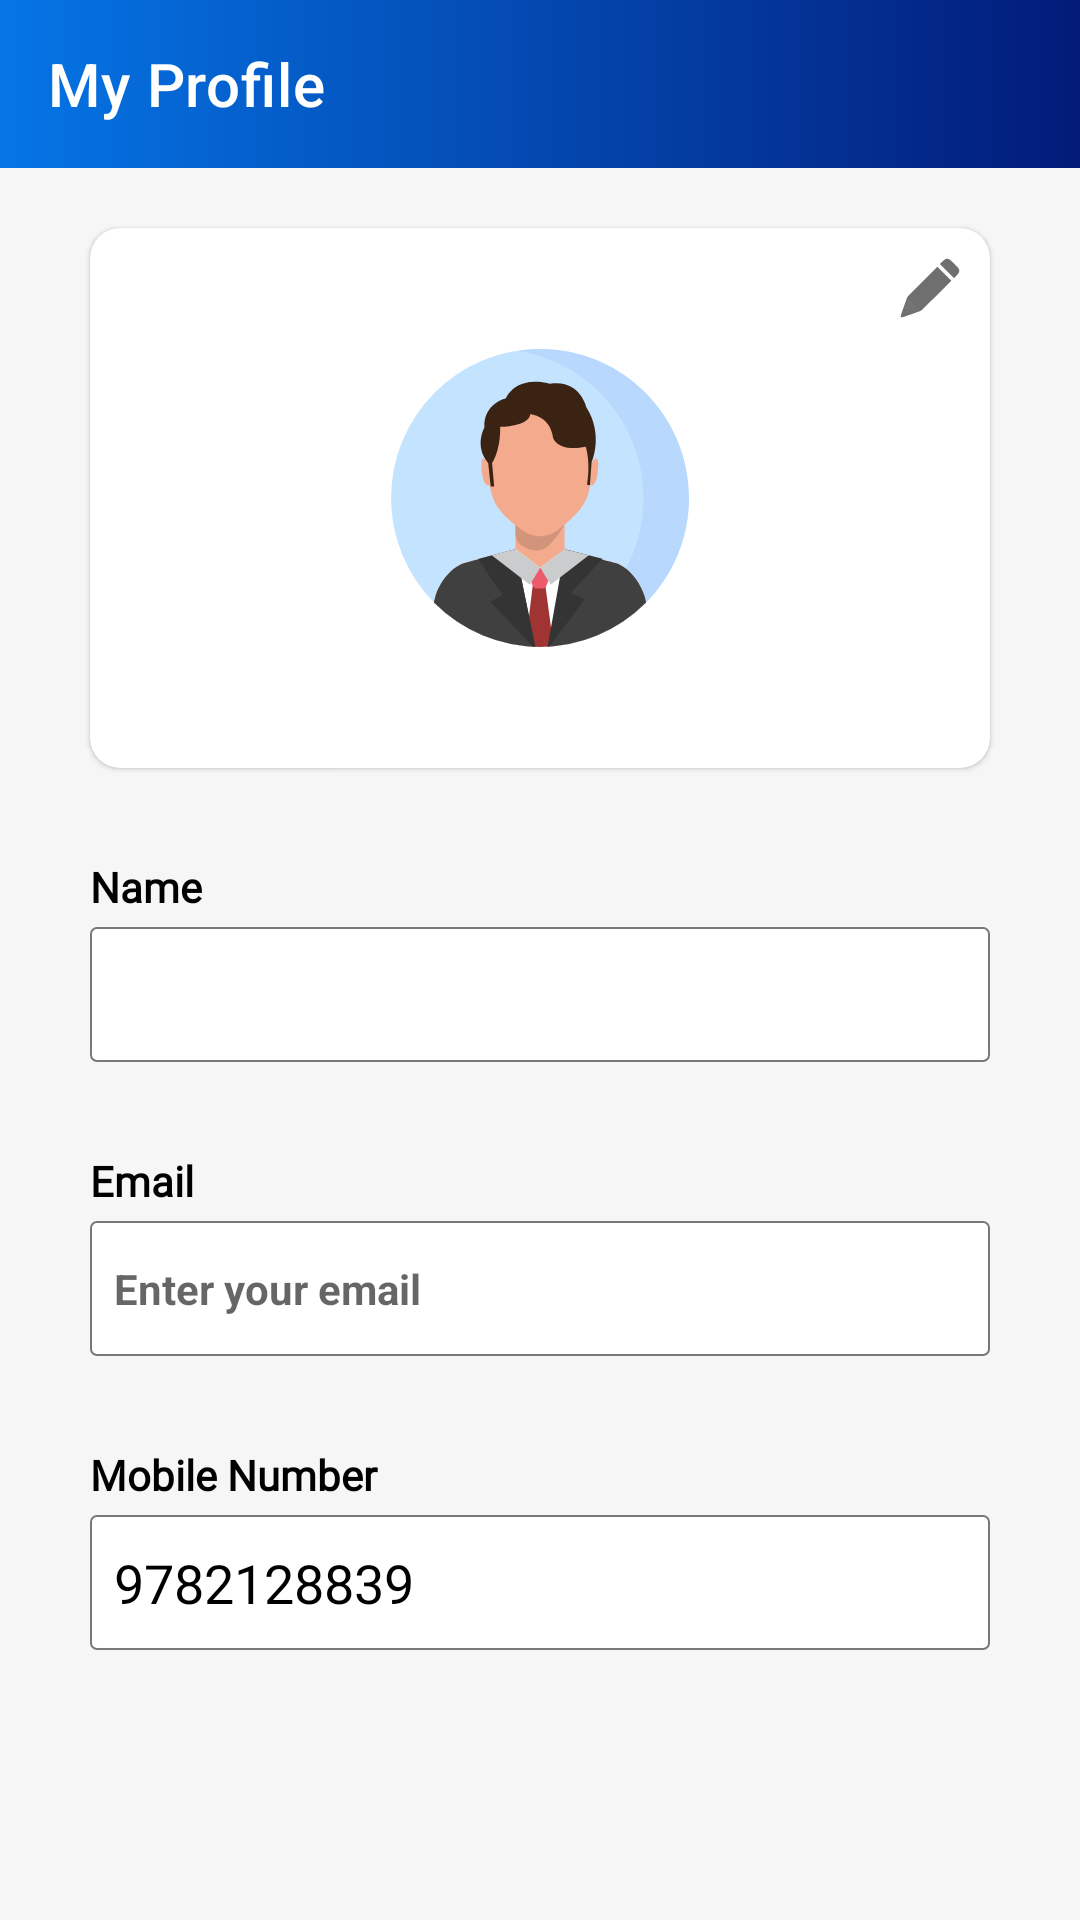

The Android layout XML behind this screen, and the referenced resources:
<!-- AndroidManifest.xml: application theme Theme.SattaMatka -->
<!-- res/layout/activity_user_info.xml -->
<?xml version="1.0" encoding="utf-8"?>
<RelativeLayout xmlns:android="http://schemas.android.com/apk/res/android"
    xmlns:app="http://schemas.android.com/apk/res-auto"
    xmlns:tools="http://schemas.android.com/tools"
    android:layout_width="match_parent"
    android:layout_height="match_parent"
    android:orientation="vertical"
    android:background="#F6F6F6"
    tools:context=".sfdghj.UserInfoActivity">

    <LinearLayout
        android:layout_width="match_parent"
        android:layout_height="wrap_content"
        android:orientation="vertical">
        <com.google.android.material.appbar.AppBarLayout
            android:layout_width="match_parent"
            android:layout_height="wrap_content"
            android:id="@+id/appbarLayout">
            <com.google.android.material.appbar.MaterialToolbar
                android:id="@+id/toolbar"
                android:layout_width="match_parent"
                android:layout_height="wrap_content"
                android:background="@drawable/main_gradient_background"
                app:navigationIcon="@drawable/ic_baseline_arrow_back_24"
                app:title="My Profile"
                app:titleTextColor="@color/white"
                app:contentInsetStartWithNavigation="0dp"/>
        </com.google.android.material.appbar.AppBarLayout>
        <com.google.android.material.textview.MaterialTextView

android:fontFamily="@font/poppins_medium"
            android:layout_width="match_parent"
            android:layout_height="wrap_content"
            android:id="@+id/dataConText"
            android:text="@string/you_are_not_connected_to_internet"
            android:textColor="@color/white"
            android:background="@color/warn_red"
            android:padding="5dp"
            android:visibility="gone"
            android:elevation="1dp"/>


        <com.google.android.material.card.MaterialCardView
            android:layout_width="match_parent"
            android:layout_height="wrap_content"
            android:layout_marginHorizontal="30dp"
            android:layout_marginTop="20dp"
            app:cardCornerRadius="10dp"
            app:cardBackgroundColor="@color/white">
            <com.google.android.material.imageview.ShapeableImageView
                android:layout_width="100dp"
                android:layout_height="100dp"
                android:src="@drawable/ic_my_profile_icon_01"
                android:layout_gravity="center"
                android:layout_marginVertical="40dp"/>
            <com.google.android.material.imageview.ShapeableImageView
                android:layout_width="20dp"
                android:layout_height="20dp"
                android:src="@drawable/ic_pencil_icon_01"
                android:layout_gravity="end"
                android:layout_margin="10dp"
                android:background="?attr/selectableItemBackgroundBorderless"
                android:onClick="editBtn"/>
        </com.google.android.material.card.MaterialCardView>

        <com.google.android.material.textview.MaterialTextView

android:fontFamily="@font/poppins_medium"
            android:layout_width="match_parent"
            android:layout_height="wrap_content"
            android:layout_marginHorizontal="30dp"
            android:text="@string/name"
            android:textStyle="bold"
            android:textColor="@color/black"
            android:layout_marginTop="30dp"/>
        <com.google.android.material.textfield.TextInputEditText
            android:id="@+id/user_name"
            android:layout_width="match_parent"
            android:layout_height="45dp"
            android:layout_marginTop="4dp"
            android:layout_marginHorizontal="30dp"
            android:background="@drawable/stroke_bg"
            android:textColor="@color/black"
            android:paddingHorizontal="8dp"
            android:paddingVertical="5dp"
            android:lines="1"
            android:padding="5dp"
            android:inputType="textPersonName|textCapWords"
            android:enabled="false"/>
        <com.google.android.material.textview.MaterialTextView

android:fontFamily="@font/poppins_medium"
            android:layout_width="match_parent"
            android:layout_height="wrap_content"
            android:text="@string/email"
            android:layout_marginHorizontal="30dp"
            android:textStyle="bold"
            android:textColor="@color/black"
            android:layout_marginTop="30dp"/>
        <com.google.android.material.textfield.TextInputEditText
            android:id="@+id/edit_txt_email"
            android:layout_width="match_parent"
            android:layout_height="45dp"
            android:layout_marginHorizontal="30dp"
            android:background="@drawable/stroke_bg"
            android:layout_marginTop="4dp"
            android:textColor="@color/black"
            android:hint="@string/enter_your_email"
            android:paddingHorizontal="8dp"
            android:paddingVertical="5dp"
            android:enabled="false"
            android:textSize="14sp"
            android:padding="8dp"
            android:lines="1"
            android:textStyle="bold"
            android:inputType="textEmailAddress"/>
        <com.google.android.material.textview.MaterialTextView

android:fontFamily="@font/poppins_medium"
            android:layout_width="match_parent"
            android:layout_height="wrap_content"
            android:text="@string/phone_number"
            android:layout_marginHorizontal="30dp"
            android:textStyle="bold"
            android:textColor="@color/black"
            android:layout_marginTop="30dp" />
        <com.google.android.material.textfield.TextInputEditText
            android:id="@+id/phone_num"
            android:layout_width="match_parent"
            android:layout_height="45dp"
            android:layout_marginTop="4dp"
            android:layout_marginHorizontal="30dp"
            android:background="@drawable/stroke_bg"
            android:textColor="@color/black"
            android:paddingHorizontal="8dp"
            android:paddingVertical="5dp"
            android:inputType="number"
            android:text="9782128839"
            android:enabled="false"
            android:lines="1"/>

        <TextView

android:fontFamily="@font/poppins_medium"
            android:id="@+id/suBtn"
            android:layout_width="wrap_content"
            android:layout_height="wrap_content"
            android:text="@string/push"
            android:layout_marginHorizontal="55dp"
            android:layout_gravity="end"
            android:layout_marginTop="20dp"
            app:cornerRadius="0dp"
            android:paddingHorizontal="16dp"
            android:paddingVertical="12dp"
            android:background="@drawable/card_background4"
            android:backgroundTint="@color/matka_red"
            android:textAllCaps="true"
            android:textStyle="bold"
            android:textSize="14sp"
            android:textColor="@color/white"
            android:visibility="gone"
            android:onClick="updatBtn"/>
    </LinearLayout>

    <ProgressBar
        android:layout_width="wrap_content"
        android:layout_height="wrap_content"
        android:layout_centerInParent="true"
        android:id="@+id/progressBar"
        android:visibility="gone"/>
</RelativeLayout>
<!-- resources referenced by this layout -->
<resources>
  <color name="black">#FF000000</color>
  <color name="matka_red">#E00815</color>
  <color name="warn_red">#ec5645</color>
  <color name="white">#FFFFFFFF</color>
  <!-- drawable card_background4 (drawable) -->
  <?xml version="1.0" encoding="utf-8"?>
  <layer-list xmlns:android="http://schemas.android.com/apk/res/android">
      <item>
          <shape>
              <solid android:color="@android:color/white" />
              <corners
                  android:radius="20dp"/>
          </shape>
      </item>
  </layer-list>
  <!-- drawable main_gradient_background (drawable) -->
  <shape xmlns:android="http://schemas.android.com/apk/res/android" android:shape="rectangle" >
    <gradient
        android:endColor="@color/primary_theme_start"
        android:startColor="@color/primary_theme_end"
        android:angle="180"/>
  
  </shape>
  <!-- drawable stroke_bg (drawable) -->
  <?xml version="1.0" encoding="utf-8"?>
  <layer-list xmlns:android="http://schemas.android.com/apk/res/android">
  
      <item>
          <shape>
              <solid android:color="@android:color/white" />
              <stroke
                  android:width="0.5dp"
                  android:color="#787878"/>
  
              <corners
                  android:radius="2dp"/>
          </shape>
      </item>
  
  </layer-list>
  <string name="email">Email</string>
  <string name="enter_your_email">Enter your email</string>
  <string name="name">Name</string>
  <string name="phone_number">Mobile Number</string>
  <string name="push">Submit Request</string>
  <string name="you_are_not_connected_to_internet">You are not connected to internet. Please check your internet connection</string>
  <style name="Theme.SattaMatka" parent="Theme.MaterialComponents.DayNight.NoActionBar">
          
          <item name="colorPrimary">@color/purple_500</item>
          <item name="colorPrimaryVariant">@color/purple_700</item>
          <item name="colorOnPrimary">@color/white</item>
          
          <item name="colorSecondary">@color/teal_200</item>
          <item name="colorSecondaryVariant">@color/teal_700</item>
          <item name="colorOnSecondary">@color/black</item>
          
          <item name="android:statusBarColor" tools:targetApi="l">@color/primary_theme_end</item>
          
          <item name="android:actionButtonStyle">@style/ActionButtonStyle</item>
          <item name="android:forceDarkAllowed" tools:targetApi="q">false</item>
          <item name="android:windowLightStatusBar" tools:targetApi="m">false</item>
      </style>
  <color name="primary_theme_start">#0575E6</color>
  <color name="primary_theme_end">#021B79</color>
  <color name="purple_500">#FF4F1515</color>
  <color name="purple_700">#b57428</color>
  <color name="teal_200">#270015</color>
  <color name="teal_700">#FF018786</color>
  <style name="ActionButtonStyle" parent="Widget.AppCompat.ActionButton">
          <item name="android:minWidth">0dip</item>
          <item name="android:paddingStart">0dip</item>
      </style>
</resources>
